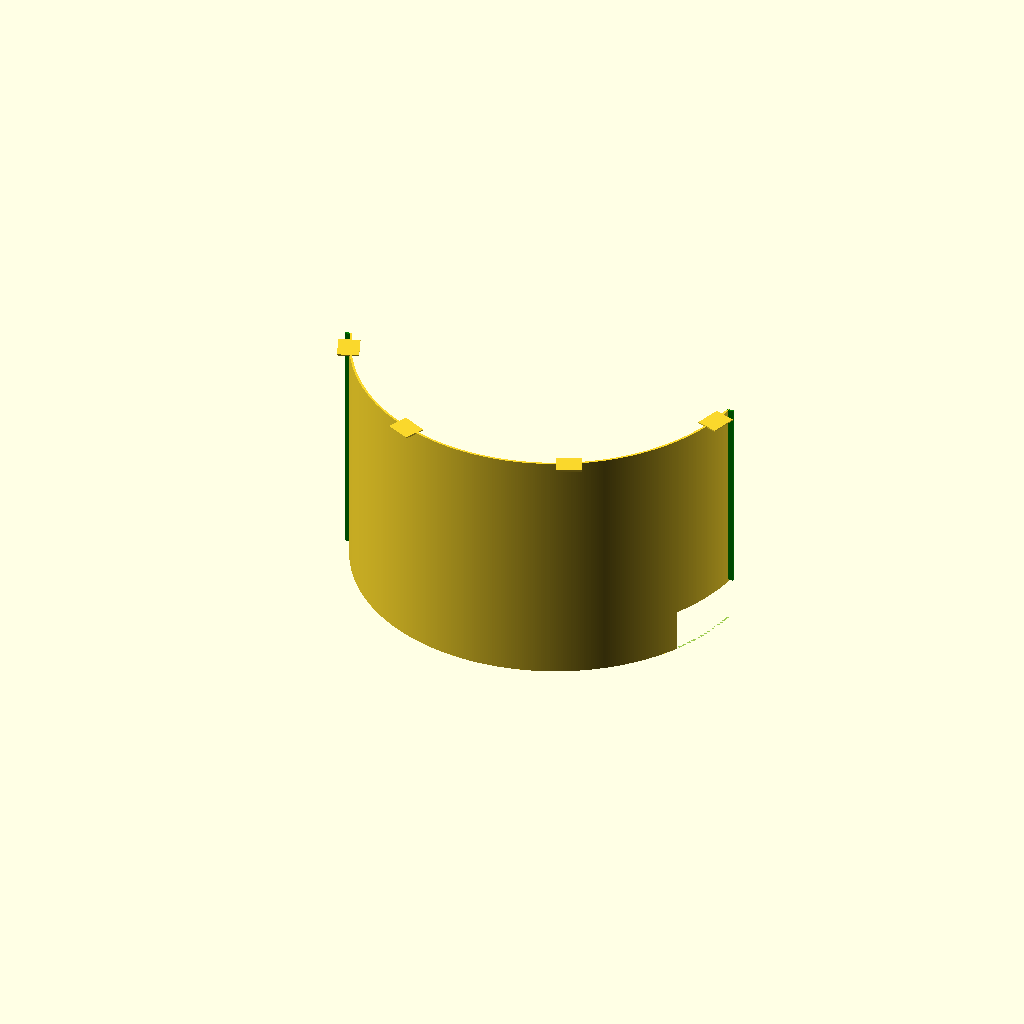
Cell 1: the model at its default parameters.
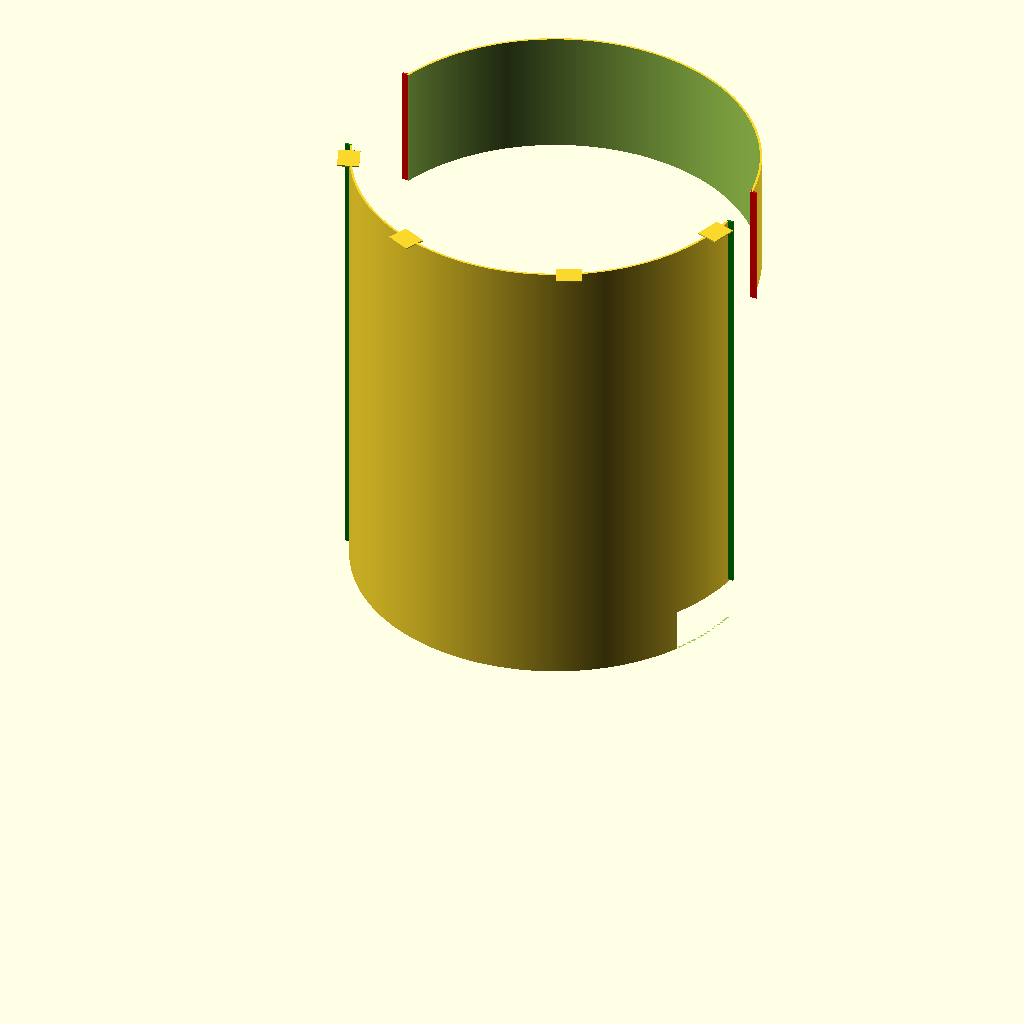
Cell 2: TowerHigh = 208 (everything else at default).
One fixed orthographic camera (rotation 55°, 0°, 25°; colour scheme Cornfield) for every cell.
Source of the model, Scanner/shells.scad:
// shells.scad
// scanner part

use <./towers.scad>
F1=600;
TowerHigh=104;

rlip=95;
alip=18.4;
xlip=rlip*cos(alip);
ylip=rlip*sin(alip);

rlip2=92;
alip2=7.6;
xlip2=rlip2*cos(alip2);
ylip2=rlip2*sin(alip2);

//---------------------------------------------------------------------
module shell(tol=0){


  translate([0,0,-10]){
    difference(){
      // hollow cylinder
      cylinder(r=93+tol/2,h=TowerHigh+10+tol,$fn=F1);
      translate([0,0,-1])
      cylinder(r=92-tol/2,h=TowerHigh+12+tol,$fn=F1);
      
      // cuts for the towers
      translate([0,0,10])
      tower4(tol=0.2,holes=0);
      
      mirror([1,0,0])
      translate([0,0,10])
      tower5(tol=0.2,holes=0);
      
      // cut for shell2 and the azimuth belt
      translate([93,0,10])
      cube([60,90,20],center=true);
      
    }
    // add a lip near tower 3
    color("red")
    translate([-xlip,ylip,0])
    cube([3+tol,1+tol,TowerHigh+10+tol]);  
    color("green")
    translate([-xlip,-ylip-1,0])
    cube([3+tol,1+tol,TowerHigh+10+tol]);  

    // add a lip near tower 5
    color("red")
    translate([xlip2,ylip2,21])
    cube([3+tol,1+tol,TowerHigh-11]);  
    color("green")
    translate([xlip2,-ylip2-1,21])
    cube([3+tol,1+tol,TowerHigh-11]);  
  }


} // end shell  

//---------------------------------------------------------------
module shellF(tol=0){
  
  difference(){
    shell();
    translate([0,100,0])
    cube([200,200,300],center=true);
  }
}
//---------------------------------------------------------------
module shellR(tol=0){
  
  difference(){
    shell();
    translate([0,-100,0])
    cube([200,200,300],center=true);
  }
}

//--------------------------------------------------------------------
module shell2(tol=0){
  // azimuth motor
  rm=112;   // azimuth motor radius
  phi=180;
  phi2=phi+4.35;
  ax1=rm*cos(phi);
  ay1=rm*sin(phi);
  ax2=102.9*cos(phi2);
  ay2=102.9*sin(phi2);
  echo(AX1 = ax1);
  echo(AY1 = ay1);
  echo(AX2 = ax2);
  echo(AY2 = ay2);

z8=-10;
hi8=22;
thick8=1;

difference(){
  hull(){
  // corners of the shell
    translate([-ax1+31/2+2,ay1+31/2,z8])
    cylinder(r=9+tol,h=hi8,$fn=88);
    translate([-ax1-31/2-9,ay1+31/2+24,z8])
    cylinder(r=11+tol,h=hi8,$fn=88);
    translate([-ax1-31/2-9,ay1-31/2-24,z8])
    cylinder(r=11+tol,h=hi8,$fn=88);
    translate([-ax1+31/2+2,ay1-31/2,z8])
    cylinder(r=9+tol,h=hi8,$fn=88);
  }
  translate([0,0,-0.01])
  hull(){
    translate([-ax1+31/2+2,ay1+31/2,z8])
    cylinder(r=9-thick8-tol,h=hi8-thick8,$fn=88);
    translate([-ax1-31/2-9,ay1+31/2+24,z8])
    cylinder(r=11-thick8-tol,h=hi8-thick8,$fn=88);
    translate([-ax1-31/2-9,ay1-31/2-24,z8])
    cylinder(r=11-thick8-tol,h=hi8-thick8,$fn=88);
    translate([-ax1+31/2+2,ay1-31/2,z8])
    cylinder(r=9-thick8-tol,h=hi8-thick8,$fn=88);
  }
  // cut for the main shell
  translate([0,0,-20])
  cylinder(r=92+tol/2,h=TowerHigh+10+tol,$fn=F1);
  
  // cuts for the shell lip near tower 5
  translate([xlip2-1,ylip2,10])
  cube([4+tol,1+tol,TowerHigh-11]);  
  translate([xlip2-1,-ylip2-1,10])
  cube([4+tol,1.5+tol,TowerHigh-10]);  

  
  // cut for the tower
  translate([0,0,0])
  mirror([1,0,0])
  tower5(tol=0.2);

}

}
//=============================================

//shell();
//shell2();

shellF();
// add skirts for buildplate adhesion
if(1){
  rotate([0,0,-18])
  translate([88,0,TowerHigh-0.6])
  cube([10,12,0.6]);

  rotate([0,0,-158])
  translate([88,0,TowerHigh-0.6])
  cube([10,12,0.6]);

  rotate([0,0,-65])
  translate([88,0,TowerHigh-0.6])
  cube([10,12,0.6]);
  rotate([0,0,-115])
  translate([88,0,TowerHigh-0.6])
  cube([10,12,0.6]);
}

//shellR();
// add skirts for buildplate adhesion
if(0){
  rotate([0,0,10])
  translate([88,0,TowerHigh-0.6])
  cube([10,12,0.6]);

  rotate([0,0,150])
  translate([88,0,TowerHigh-0.6])
  cube([10,12,0.6]);

  rotate([0,0,50])
  translate([88,0,TowerHigh-0.6])
  cube([10,12,0.6]);
  rotate([0,0,105])
  translate([88,0,TowerHigh-0.6])
  cube([10,12,0.6]);
}

//===================================================
Parameter table extracted from the source (name, type, default, range or options):
F1: number, default 600
TowerHigh: number, default 104
rlip: number, default 95
alip: number, default 18.4
rlip2: number, default 92
alip2: number, default 7.6
